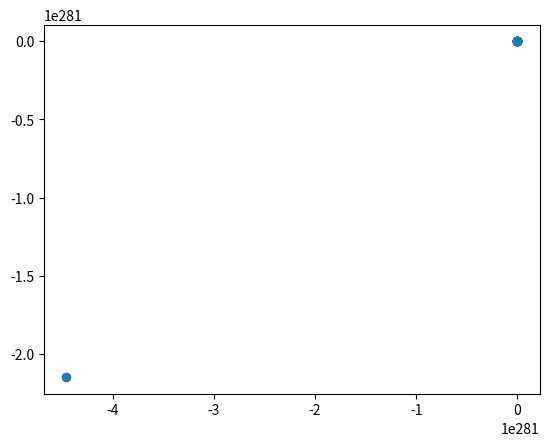

This figure's Python source:
import numpy as np
import copy
from numpy import sin as s
from numpy import cos as c
import matplotlib.pyplot as plt


class Water:
    def __init__(self, current_model=None):
        self.X_u = -4.03
        self.Y_v = -6.22
        self.Z_w = -5.18
        self.K_p = -0.07
        self.M_q = -0.07
        self.N_r = -0.07
        self.X_u_dot = -5.5
        self.Y_v_dot = -12.7
        self.Z_w_dot = -14.57
        self.K_p_dot = -0.12
        self.M_q_dot = -0.12
        self.N_r_dot = -0.12
        self.V_min = 0
        self.V_max = 0.1
        self.delta_t = 2
        self.m = 11.5
        self.W = 112.8
        self.B = 114.8
        self.r_b = np.asarray([0, 0, 0]).T
        self.r_g = np.asarray([0, 0, 0.02])
        self.I_x = 0.16
        self.I_y = 0.16
        self.I_z = 0.16
        self.X_uu = -18.18
        self.Y_vv = -21.66
        self.Z_ww = -36.99
        self.K_pp = -1.55
        self.M_qq = -1.55
        self.N_rr = -1.55

        zg = self.r_g[2]
        self.M_RB = np.asarray([[self.m, 0, 0, 0, self.m * zg, 0],
                                [0, self.m, 0, -self.m * zg, 0, 0],
                                [0, 0, self.m, 0, 0, 0],
                                [0, -self.m * zg, 0, self.I_x, 0, 0],
                                [self.m * zg, 0, 0, 0, self.I_y, 0],
                                [0, 0, 0, 0, 0, self.I_z]])

        self.eta = None
        self.eta_dot = None
        self.eta_dotdot = None
        self.t = None

        self.traject = None
        self.vel_traject = None

        self.V_c = None
        self.v_w = None

        self.reset_robot()

    def get_Jacobian(self):
        phi, theta, psi = self.eta[3:]
        R = np.array([[c(psi) * c(theta), -s(psi) * c(phi) + c(psi) * s(theta) * s(phi), s(psi) * s(phi) + c(psi) * c(phi) * s(theta)],
                      [s(psi) * c(theta), c(psi) * c(phi) + s(phi) * s(theta) * s(psi), -c(psi) * s(phi) + s(theta) * s(psi) * c(phi)],
                      [-s(theta), c(theta) * s(phi), c(theta) * c(phi)]])
        T = np.array([[1, s(phi) * np.tan(theta), c(phi) * np.tan(theta)],
                      [0, c(phi), -s(phi)],
                      [0, s(phi) / c(theta), c(phi) / c(theta)]])
        J = np.block([[R, np.zeros([3, 3])],
                      [np.zeros([3, 3]), T]])
        return J

    def reset_robot(self, x=0.2, y=-0.5, theta=np.pi / 18):
        self.t = 0
        self.V_c = (self.V_max + self.V_min) / 2
        self.eta = np.zeros(6)
        self.eta_dot = np.zeros(6)
        self.eta_dotdot = np.zeros(6)
        self.traject = [np.zeros(6)]
        self.vel_traject = [np.zeros(6)]
        self.v_w = [self.eta_dot - self.get_current_vel()]
        self.v_c = [self.get_current_vel()]

    def update(self, thrust_force):
        self.get_acceleration(thrust_force)
        self.eta_dotdot = self.norm_angles(self.eta_dotdot)
        self.eta_dot = self.norm_angles(self.eta_dot + copy.deepcopy(self.eta_dotdot) * self.delta_t)
        J = self.get_Jacobian()
        self.eta = self.norm_angles(self.eta + J @ copy.deepcopy(self.eta_dot) * self.delta_t)
        self.traject.append(copy.deepcopy(self.eta))
        self.vel_traject.append(copy.deepcopy(self.eta_dot))

    def norm_angles(self, vec):
        vec[3] = vec[3] % np.pi
        vec[4] = vec[4] % (np.pi / 2)
        vec[5] = vec[5] % np.pi
        return vec

    def get_current_vel(self):
        # if self.V_max >= self.V_c >= self.V_min:
        #     V_c_dot = np.random.normal(0, 0.01)
        # else:
        #     V_c_dot = -np.random.normal(0, 0.01)
        # self.V_c += V_c_dot
        # self.V_c = np.clip(self.V_c, self.V_min, self.V_max)
        # v_hc = np.asarray([self.V_c * np.cos(-psi), self.V_c * np.sin(-psi), 0]).T
        # return v_hc
        v = np.zeros(6)
        v[0] = 1
        return v

    def get_C_A(self, velocity):
        u, v, w, p, q, r = velocity
        C_A = np.array([[0, 0, 0, 0, self.Z_w_dot * w, 0],
                        [0, 0, 0, -self.Z_w_dot * w, 0, -self.X_u_dot * u],
                        [0, 0, 0, -self.Y_v_dot * v, self.X_u_dot * u, 0],
                        [0, -self.Z_w_dot * w, self.Y_v_dot * v, 0, -self.N_r_dot * r, -self.M_q_dot * q],
                        [self.Z_w_dot * w, 0, -self.X_u_dot * u, self.N_r_dot * r, 0, -self.K_p_dot * p],
                        [-self.Y_v_dot * v, self.X_u_dot * u, 0, -self.M_q_dot * q, self.K_p_dot * p, 0]])
        return C_A

    def get_D(self, velocity):
        u, v, w, p, q, r = velocity
        D = -np.diag([self.X_u + self.X_uu * np.abs(u), self.Y_v + self.Y_vv * np.abs(v),
                      self.Z_w + self.Z_ww * np.abs(w), self.K_p + self.K_pp * np.abs(p),
                      self.M_q + self.M_qq * np.abs(q), self.N_r + self.N_rr * np.abs(r)])
        # D = -np.diag([self.X_u, self.Y_v,
        #               self.Z_w, self.K_p,
        #               self.M_q, self.N_r])
        return D

    def get_g(self):
        state = self.eta
        x, y, z, phi, theta, psi = state
        g = np.asarray([(self.W - self.B) * s(theta), -(self.W - self.B) * c(theta) * s(phi),
                        -(self.W - self.B) * c(theta) * c(phi), self.r_g[2] * self.W * c(theta) * s(phi),
                        self.r_g[2] * self.W * s(theta), 0]).T
        return g

    # def get_acceleration(self, thrust_force):
    #     # velocity should be the relative velocity
    #     u, v, w, p, q, r = self.eta_dot
    #     m = self.m
    #     C_RB = np.array([[0, 0, 0, 0, m * w, 0],
    #                      [0, 0, 0, -m * w, 0, 0],
    #                      [0, 0, 0, m * v, -m * u, 0],
    #                      [0, m * w, -m * v, 0, self.I_z * r, -self.I_y * q],
    #                      [-m * w, 0, -m * u, -self.I_z * r, 0, self.I_x * p],
    #                      [m * v, -m * u, 0, self.I_y * q, -self.I_x * p, 0]])
    #     M_A = -np.diag([self.X_u_dot, self.Y_v_dot, self.Z_w_dot, self.K_p_dot, self.M_q_dot, self.N_r_dot])
    #     v_c = self.get_current_vel()
    #     v_w = self.eta_dot - v_c
    #     v_w_dot = (v_w - self.v_w[-1]) / self.delta_t
    #     # print(v_w, self.v_w[-1])
    #     v_dot = self.eta_dotdot
    #     C_A = self.get_C_A(v_w)
    #     D = self.get_D(v_w)
    #     g = self.get_g()
    #     # part1 = self.M_RB @ v_dot.T
    #     # part2 = C_RB @ self.eta_dot.T
    #     # part3 = M_A @ v_w_dot.T
    #     # part4 = C_A @ v_w.T
    #     # part5 = D @ v_w.T
    #     # J = self.get_Jacobian()
    #     v_c_dot = (v_c - self.v_c[-1]) / self.delta_t
    #     part1 = self.M_RB @ v_c_dot
    #     part2 = -M_A @ v_w_dot
    #     part3 = C_RB @ v_c
    #     part4 = C_RB @ v_w
    #     part5 = -C_A @ v_w
    #     part6 = -D @ v_w
    #
    #     tau = part1 + part2 + part3 + part4 + part5 + part6
    #     # print(1, part1)
    #     # print(2, part2)
    #     # print(3, part3)
    #     # print(4, part4)
    #     # print(5, part5)
    #     # print(6, g)
    #     # print(tau)
    #     self.eta_dotdot = (tau + thrust_force) / self.m
    #     self.v_w.append(v_w)
    #     self.v_c.append(v_c)

    def get_acceleration(self, thrust_force):
        # velocity should be the relative velocity
        u, v, w, p, q, r = self.eta_dot
        m = self.m
        C_RB = np.array([[0, 0, 0, 0, m * w, 0],
                         [0, 0, 0, -m * w, 0, 0],
                         [0, 0, 0, m * v, -m * u, 0],
                         [0, m * w, -m * v, 0, self.I_z * r, -self.I_y * q],
                         [-m * w, 0, -m * u, -self.I_z * r, 0, self.I_x * p],
                         [m * v, -m * u, 0, self.I_y * q, -self.I_x * p, 0]])
        M_A = -np.diag([self.X_u_dot, self.Y_v_dot, self.Z_w_dot, self.K_p_dot, self.M_q_dot, self.N_r_dot])
        M = self.M_RB + M_A
        v_c = self.get_current_vel()
        v_w = self.eta_dot - v_c
        v_w_dot = (v_w - self.v_w[-1]) / self.delta_t
        # print(v_w, self.v_w[-1])
        v_dot = self.eta_dotdot
        C_A = self.get_C_A(v_w)
        D = self.get_D(v_w)
        g = self.get_g()
        # part1 = self.M_RB @ v_dot.T
        # part2 = C_RB @ self.eta_dot.T
        # part3 = M_A @ v_w_dot.T
        # part4 = C_A @ v_w.T
        # part5 = D @ v_w.T
        # J = self.get_Jacobian()
        v_c_dot = (v_c - self.v_c[-1]) / self.delta_t
        part1 = self.M_RB @ v_c_dot
        part2 = -M_A @ v_w_dot
        part3 = C_RB @ v_c
        part4 = C_RB @ v_w
        part5 = -C_A @ v_w
        part6 = -D @ v_w

        tau = part1 + part2 + part3 + part4 + part5 + part6
        # print(1, part1)
        # print(2, part2)
        # print(3, part3)
        # print(4, part4)
        # print(5, part5)
        # print(6, g)
        # print(tau)
        # self.eta_dotdot = (tau + thrust_force) / self.m
        self.eta_dotdot = np.linalg.inv(M) @ (tau + thrust_force)
        self.v_w.append(v_w)
        self.v_c.append(v_c)


if __name__ == '__main__':
    env = Water()
    thrust_force = np.zeros(6)
    thrust_force[1] = 0.1
    env.reset_robot()
    for _ in range(80):
        env.update(thrust_force)
        print(env.eta_dot, env.eta_dotdot)
    traject = np.asarray(env.traject)
    print(traject[:, 0])
    plt.scatter(traject[:, 0], traject[:, 1])
    plt.show()
